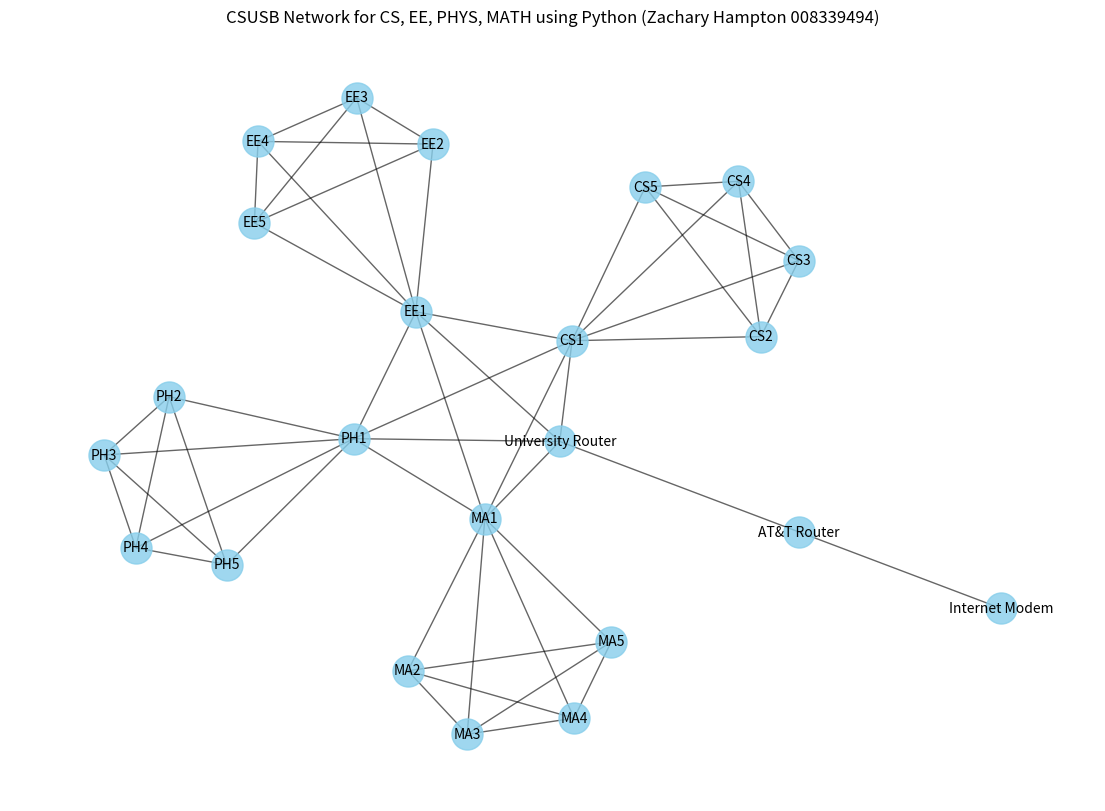

The script that saved this image:
# Zachary Hampton 008339494 09-08-2024
# This program creates a network graph of a hypothetical computer network at California State University, San Bernardino (CSUSB).
# The network consists of four departments: Computer Science, Electrical Engineering, Physics, and Mathematics.
# Each department has five computers connected to a departmental network, and each department's network is connected to the university's router.
# The university's router is connected to AT&T's router, which is connected to the Internet modem.
# Additionally, there are inter-departmental connections between the computers of different departments.
# The graph is visualized using NetworkX and Matplotlib libraries in Python.

import matplotlib.pyplot as plt
import networkx as nx
import scipy as sp

# Initialize the graph
G = nx.Graph()

# Define nodes for departments and computers within each department
departments = {
    "Computer Science": ["CS1", "CS2", "CS3", "CS4", "CS5"],
    "Electrical Engineering": ["EE1", "EE2", "EE3", "EE4", "EE5"],
    "Physics": ["PH1", "PH2", "PH3", "PH4", "PH5"],
    "Mathematics": ["MA1", "MA2", "MA3", "MA4", "MA5"]
}

# Add department nodes and internal edges within each department
for department, computers in departments.items():
    # Add nodes for each computer
    for computer in computers:
        G.add_node(computer, group=department)
    # Connect each computer within the department to each other
    for i in range(len(computers)):
        for j in range(i + 1, len(computers)):
            G.add_edge(computers[i], computers[j])

# Add routers and internet nodes
routers = ["University Router", "AT&T Router", "Internet Modem"]
for router in routers:
    G.add_node(router)

# Connect each department's network to the University Router
for department, computers in departments.items():
    G.add_edge(computers[0], "University Router")  # Connect one representative computer from each department to the university router

# Connect the University Router to AT&T Router and the AT&T Router to the Internet Modem
G.add_edge("University Router", "AT&T Router")
G.add_edge("AT&T Router", "Internet Modem")

# Connect departments' networks to each other
for dep1, computers1 in departments.items():
    for dep2, computers2 in departments.items():
        if dep1 != dep2:
            G.add_edge(computers1[0], computers2[0])  # Inter-departmental connections

# Define positions using the Kamada-Kawai layout for better visualization
pos = nx.kamada_kawai_layout(G)

# Draw the graph with the Kamada-Kawai layout and new title
plt.figure(figsize=(14, 10))
nx.draw_networkx_nodes(G, pos, node_color='skyblue', node_size=500, alpha=0.8)
nx.draw_networkx_edges(G, pos, width=1.0, alpha=0.6)
nx.draw_networkx_labels(G, pos, font_size=10, font_family="sans-serif")
plt.title("CSUSB Network for CS, EE, PHYS, MATH using Python (Zachary Hampton 008339494)")
plt.axis('off')

plt.show()
